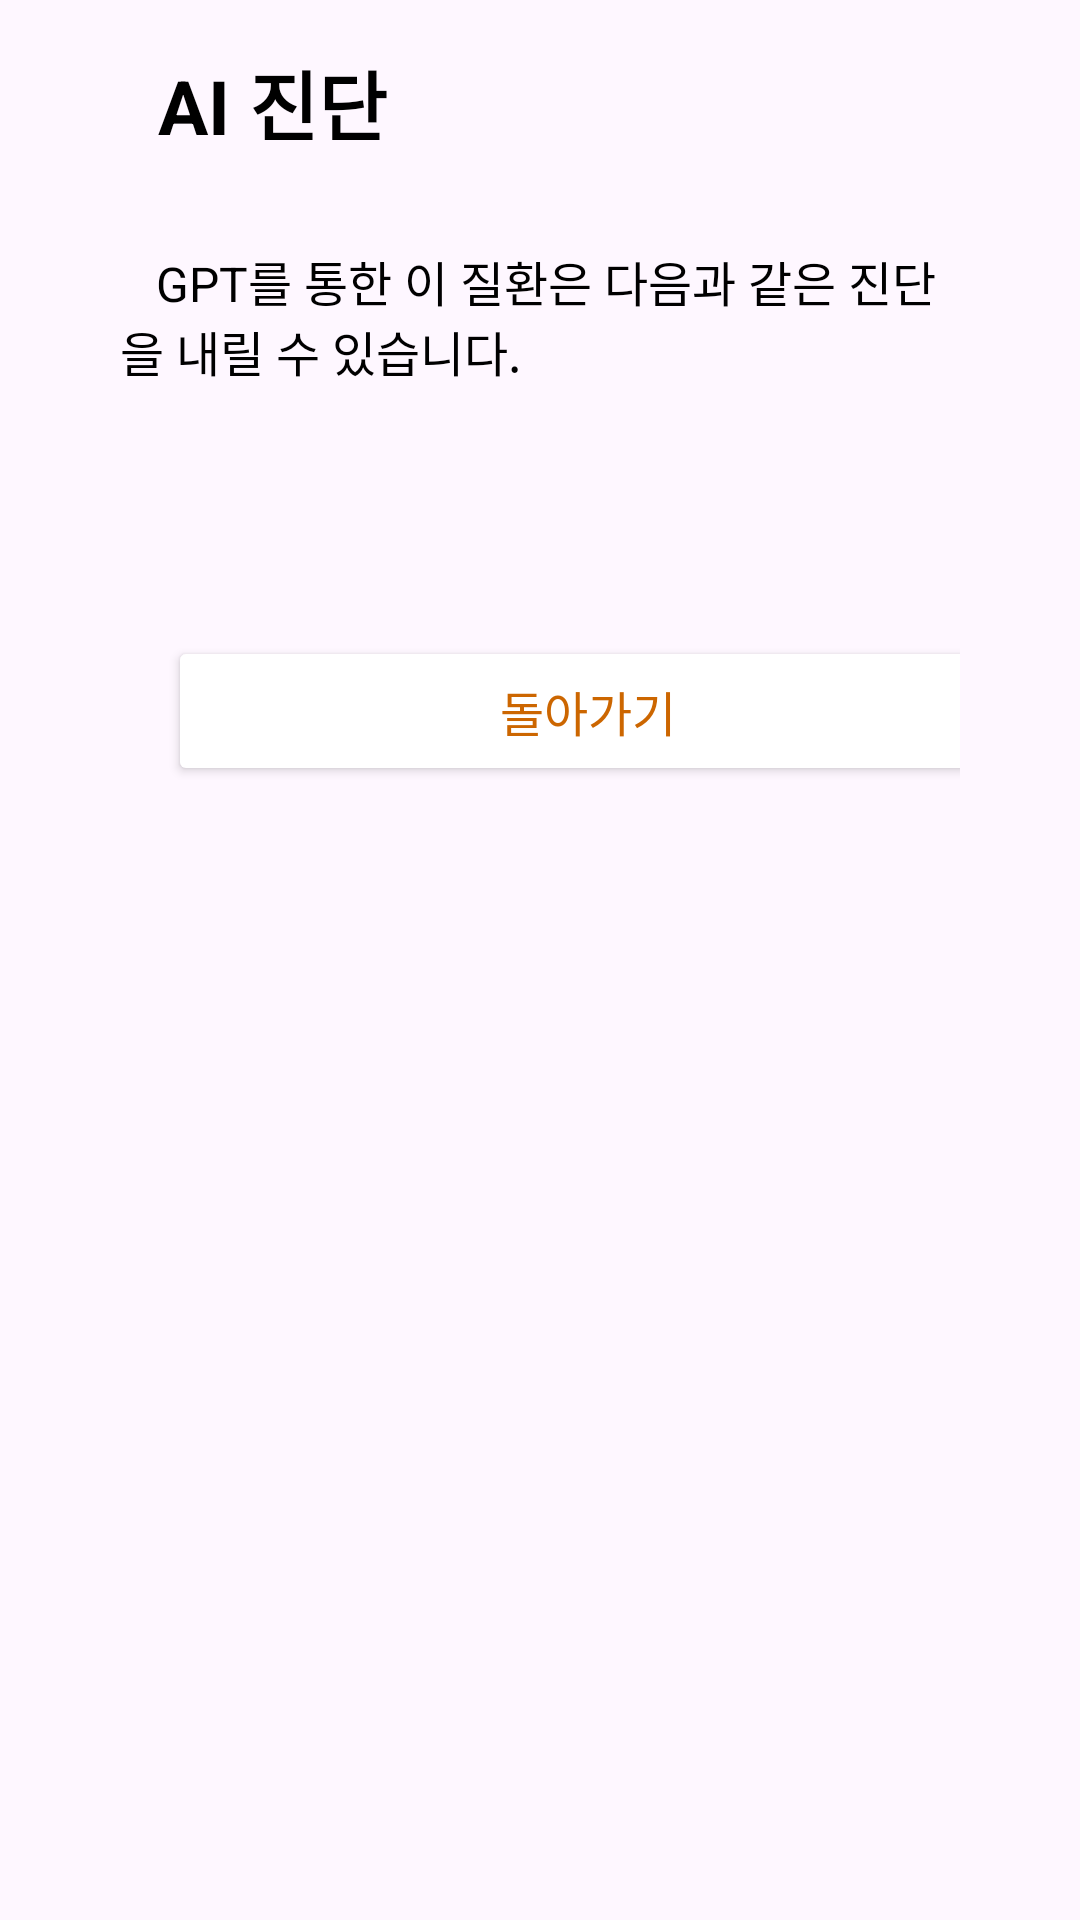

Here is an Android app screen rendered from its layout file. Give the layout XML and the strings, colors and styles it references.
<!-- AndroidManifest.xml: application theme Theme.Team11Projectfront -->
<!-- res/layout/gpt_dialog.xml -->
<?xml version="1.0" encoding="utf-8"?>
<LinearLayout xmlns:android="http://schemas.android.com/apk/res/android"
    android:layout_width="match_parent"
    android:layout_height="wrap_content"
    android:orientation="vertical"
    android:padding="16dp">

    <TextView
        android:id="@+id/dialogTitle"
        android:layout_width="280dp"
        android:layout_height="50dp"
        android:layout_gravity="center_horizontal"
        android:layout_marginBottom="16dp"
        android:gravity="start"
        android:text="  AI 진단"
        android:textColor="#000000"
        android:textSize="25sp"
        android:background="@drawable/scrollview_border"
        android:textStyle="bold" />

    <ScrollView
        android:layout_width="280dp"
        android:layout_height="120dp"
        android:layout_marginBottom="10dp"
        android:layout_gravity="center_horizontal"
        android:background="@drawable/scrollview_border" >

        <LinearLayout
            android:layout_width="match_parent"
            android:layout_height="wrap_content"
            android:orientation="vertical">

            <TextView
                android:id="@+id/dialogContent"
                android:layout_width="match_parent"
                android:layout_height="match_parent"
                android:layout_gravity="center_horizontal"
                android:text="   GPT를 통한 이 질환은 다음과 같은 진단을 내릴 수 있습니다."
                android:textColor="#000000"
                android:textSize="16sp" />
        </LinearLayout>
    </ScrollView>

    <LinearLayout
        android:layout_width="280dp"
        android:layout_height="50dp"
        android:layout_gravity="center_horizontal"
        android:orientation="horizontal">

        <Button
            android:id="@+id/closeButton"
            android:layout_width="280dp"
            android:layout_height="50dp"
            android:layout_gravity="center_horizontal"
            android:layout_margin="16dp"
            android:backgroundTint="@color/background"
            android:text="@string/return_home"
            android:textColor="@color/btn_dialog"
            android:textSize="16sp" />
    </LinearLayout>

</LinearLayout>
<!-- resources referenced by this layout -->
<resources>
  <color name="background">#FFFFFFFF</color>
  <color name="btn_dialog">#FFCC6600</color>
  <!-- drawable scrollview_border (drawable) -->
  <?xml version="1.0" encoding="utf-8"?>
  <selector xmlns:android="http://schemas.android.com/apk/res/android">
      <shape xmlns:android="http://schemas.android.com/apk/res/android"
          android:shape="rectangle">
  
          <solid android:color="#EDEDED" /> 
          <stroke
              android:width="1dp"
              android:color="#808080" /> 
          <corners android:radius="8dp" /> 
  
      </shape>
  </selector>
  <string name="return_home">돌아가기</string>
  <style name="Theme.Team11Projectfront" parent="Base.Theme.Team11Projectfront" />
  <style name="Base.Theme.Team11Projectfront" parent="Theme.Material3.DayNight.NoActionBar">
          
          
          <item name="colorPrimary">#adb5bd</item>
  
      </style>
</resources>
